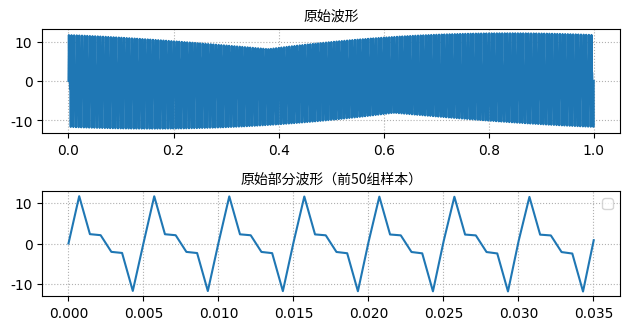

This chart was generated by the following Python code:
import numpy as np
from scipy.fftpack import fft,ifft
import matplotlib.pyplot as plt
from matplotlib.pylab import mpl
 
 #  这个不好用,在ubuntu下面  mpl.rcParams['font.sans-serif'] = ['SimHei']   #显示中文 
mpl.rcParams['axes.unicode_minus']=False       #显示负号
myfont = mpl.font_manager.FontProperties(fname='/usr/share/fonts/opentype/noto/NotoSansCJK-Regular.ttc')
mpl.rcParams['font.sans-serif'] = ['Noto Sans CJK SC']   #显示中文 在ubuntu下面
mpl.rcParams['axes.unicode_minus']=False       #显示负号

#https://blog.csdn.net/qq_27825451/article/details/88553441
#采样点选择1400个，因为设置的信号频率分量最高为600赫兹，根据采样定理知采样频率要大于信号频率2倍，所以这里设置采样频率为1400赫兹（即一秒内有1400个采样点，一样意思的）
x=np.linspace(0,1,1400)      
 
#设置需要采样的信号，频率分量有200，400和600

y=7*np.sin(2*np.pi*200*x) + 5*np.sin(2*np.pi*400*x)+3*np.sin(2*np.pi*600*x)

plt.figure()
plt.subplot(311)
plt.title('原始波形', fontproperties=myfont )
plt.plot(x,y)   
plt.grid(linestyle=':')
plt.subplot(312)  
plt.plot(x[0:50],y[0:50])   
plt.title('原始部分波形（前50组样本）', fontproperties=myfont )
plt.show()
plt.grid(linestyle=':')
plt.legend()
plt.tight_layout()
plt.show()
